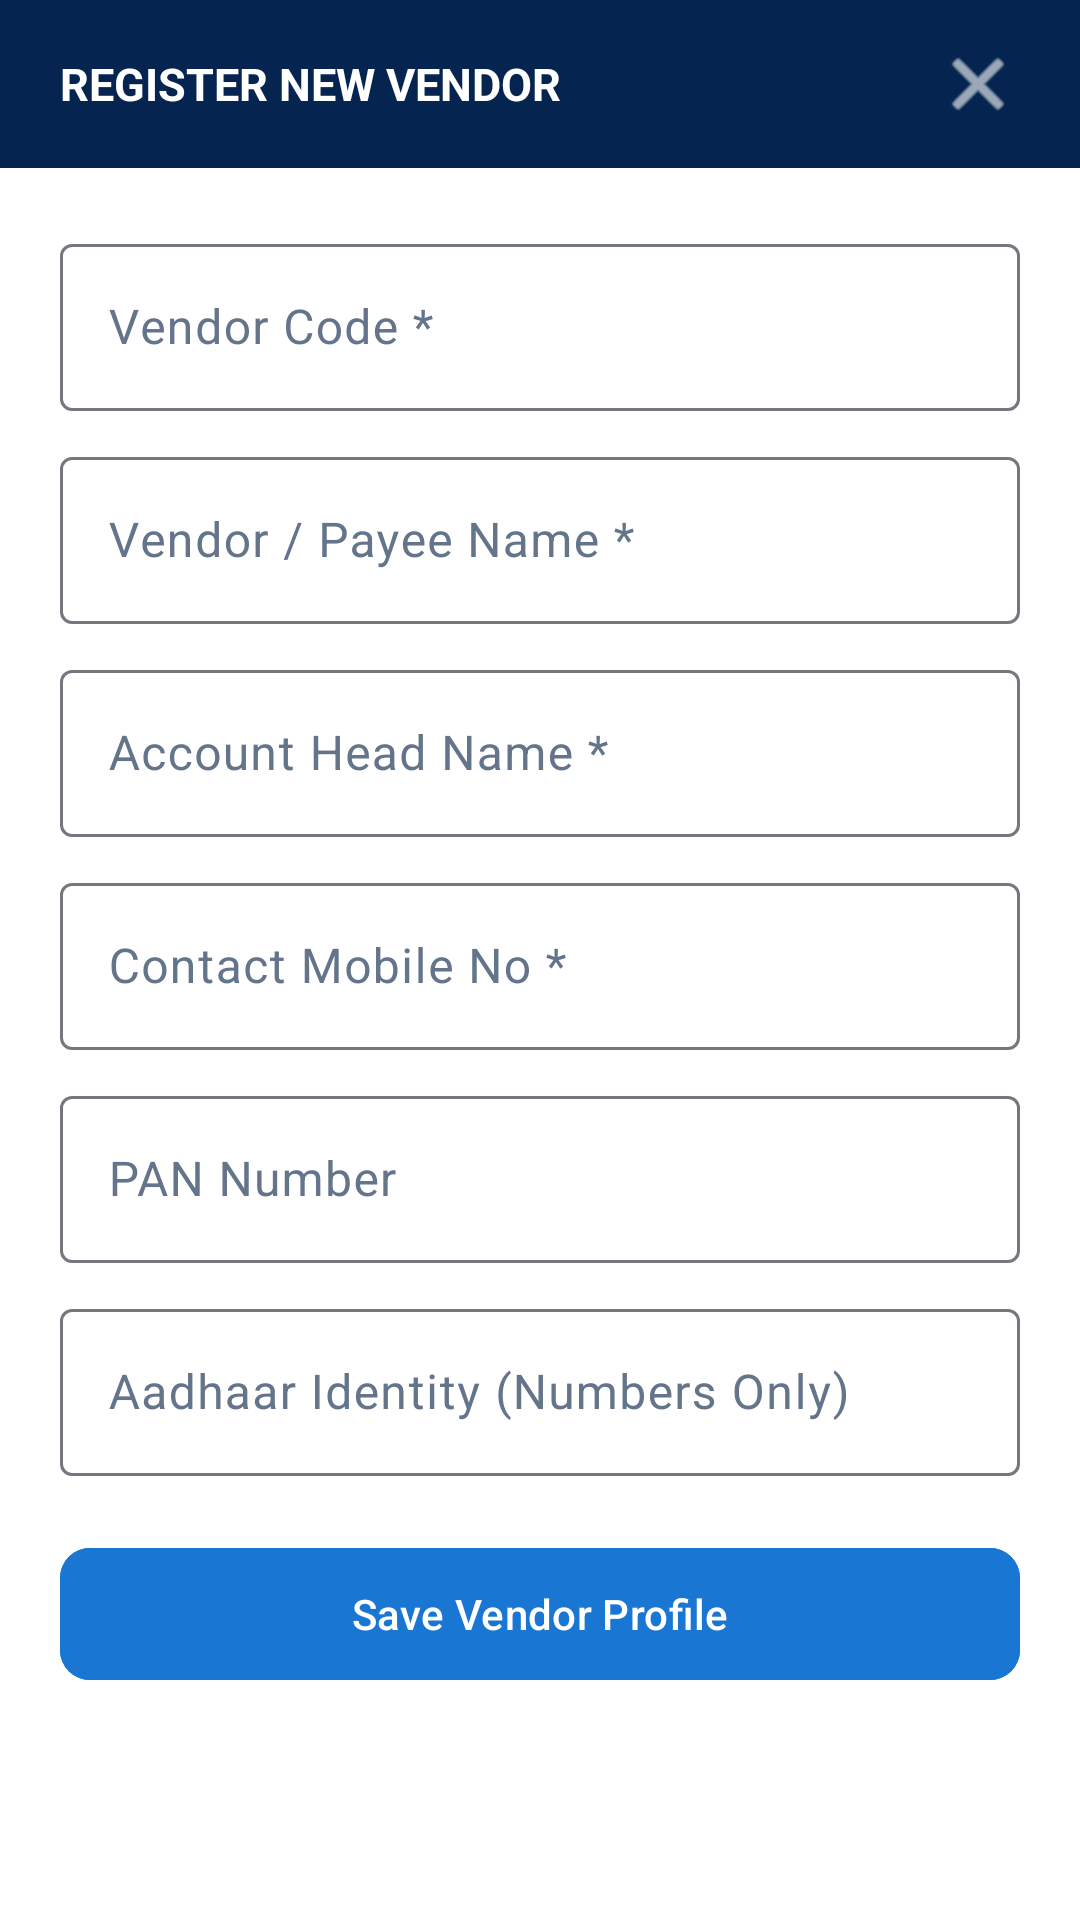

Produce the Android XML layout that renders to this screen, including the resource entries it uses.
<!-- AndroidManifest.xml: application theme Theme.Finmac -->
<!-- res/layout/dialog_add_vendor.xml -->
<?xml version="1.0" encoding="utf-8"?>
<LinearLayout xmlns:android="http://schemas.android.com/apk/res/android"
    xmlns:app="http://schemas.android.com/apk/res-auto"
    android:layout_width="match_parent"
    android:layout_height="wrap_content"
    android:background="@android:color/white"
    android:orientation="vertical">

    <RelativeLayout
        android:layout_width="match_parent"
        android:layout_height="56dp"
        android:background="#052550"
        android:paddingStart="20dp"
        android:paddingEnd="20dp">

        <TextView
            android:layout_width="wrap_content"
            android:layout_height="wrap_content"
            android:layout_alignParentStart="true"
            android:layout_centerVertical="true"
            android:text="REGISTER NEW VENDOR"
            android:textColor="@android:color/white"
            android:textSize="15sp"
            android:textStyle="bold" />

        <ImageView
            android:id="@+id/btnCloseModal"
            android:layout_width="28dp"
            android:layout_height="28dp"
            android:layout_alignParentEnd="true"
            android:layout_centerVertical="true"
            android:background="?attr/selectableItemBackgroundBorderless"
            android:src="@android:drawable/ic_menu_close_clear_cancel"
            app:tint="@android:color/white" />
    </RelativeLayout>

    <ScrollView
        android:layout_width="match_parent"
        android:layout_height="wrap_content"
        android:padding="20dp">

        <LinearLayout
            android:layout_width="match_parent"
            android:layout_height="wrap_content"
            android:orientation="vertical">

            <com.google.android.material.textfield.TextInputLayout
                style="@style/Widget.Material3.TextInputLayout.OutlinedBox"
                android:layout_width="match_parent"
                android:layout_height="wrap_content"
                android:layout_marginBottom="10dp"
                android:hint="Vendor Code *">
                <com.google.android.material.textfield.TextInputEditText
                    android:id="@+id/txtVendorCode"
                    android:layout_width="match_parent"
                    android:layout_height="wrap_content" />
            </com.google.android.material.textfield.TextInputLayout>

            <com.google.android.material.textfield.TextInputLayout
                style="@style/Widget.Material3.TextInputLayout.OutlinedBox"
                android:layout_width="match_parent"
                android:layout_height="wrap_content"
                android:layout_marginBottom="10dp"
                android:hint="Vendor / Payee Name *">
                <com.google.android.material.textfield.TextInputEditText
                    android:id="@+id/txtVendorName"
                    android:layout_width="match_parent"
                    android:layout_height="wrap_content" />
            </com.google.android.material.textfield.TextInputLayout>

            <com.google.android.material.textfield.TextInputLayout
                style="@style/Widget.Material3.TextInputLayout.OutlinedBox"
                android:layout_width="match_parent"
                android:layout_height="wrap_content"
                android:layout_marginBottom="10dp"
                android:hint="Account Head Name *">
                <com.google.android.material.textfield.TextInputEditText
                    android:id="@+id/txtAccountHead"
                    android:layout_width="match_parent"
                    android:layout_height="wrap_content" />
            </com.google.android.material.textfield.TextInputLayout>

            <com.google.android.material.textfield.TextInputLayout
                style="@style/Widget.Material3.TextInputLayout.OutlinedBox"
                android:layout_width="match_parent"
                android:layout_height="wrap_content"
                android:layout_marginBottom="10dp"
                android:hint="Contact Mobile No *">
                <com.google.android.material.textfield.TextInputEditText
                    android:id="@+id/txtContactNo"
                    android:layout_width="match_parent"
                    android:layout_height="wrap_content"
                    android:inputType="phone" />
            </com.google.android.material.textfield.TextInputLayout>

            <com.google.android.material.textfield.TextInputLayout
                style="@style/Widget.Material3.TextInputLayout.OutlinedBox"
                android:layout_width="match_parent"
                android:layout_height="wrap_content"
                android:layout_marginBottom="10dp"
                android:hint="PAN Number">
                <com.google.android.material.textfield.TextInputEditText
                    android:id="@+id/txtPanNo"
                    android:layout_width="match_parent"
                    android:layout_height="wrap_content"
                    android:inputType="textCapCharacters" />
            </com.google.android.material.textfield.TextInputLayout>

            <com.google.android.material.textfield.TextInputLayout
                style="@style/Widget.Material3.TextInputLayout.OutlinedBox"
                android:layout_width="match_parent"
                android:layout_height="wrap_content"
                android:layout_marginBottom="20dp"
                android:hint="Aadhaar Identity (Numbers Only)">
                <com.google.android.material.textfield.TextInputEditText
                    android:id="@+id/txtAadhaarNo"
                    android:layout_width="match_parent"
                    android:layout_height="wrap_content"
                    android:inputType="number" />
            </com.google.android.material.textfield.TextInputLayout>

            <com.google.android.material.button.MaterialButton
                android:id="@+id/btnSubmitVendor"
                android:layout_width="match_parent"
                android:layout_height="52dp"
                android:backgroundTint="#1976D2"
                android:text="Save Vendor Profile"
                android:textColor="@android:color/white"
                app:cornerRadius="10dp" />

        </LinearLayout>
    </ScrollView>
</LinearLayout>
<!-- resources referenced by this layout -->
<resources>
  <style name="Theme.Finmac" parent="Base.Theme.Finmac" />
  <style name="Base.Theme.Finmac" parent="Theme.Material3.DayNight.NoActionBar">
          
          <item name="android:statusBarColor">@color/status_bar_navy</item>
          <item name="android:windowDrawsSystemBarBackgrounds">true</item>
          <item name="android:windowLightStatusBar">false</item>
  
          
          <item name="colorPrimary">@color/status_bar_navy</item>
          <item name="colorSecondary">@color/status_bar_navy</item>
          <item name="colorSurface">#FFFFFF</item>
          <item name="colorOnSurface">#0F172A</item>
          <item name="colorOnPrimary">#FFFFFF</item>
          <item name="android:colorBackground">#F8FAFC</item>
          <item name="android:textColorPrimary">#0F172A</item>
          <item name="android:textColorSecondary">#64748B</item>
  
          
          <item name="colorOnSurfaceVariant">#64748B</item>
          <item name="colorSurfaceVariant">#E2E8F0</item>
  
          
          <item name="textInputStyle">@style/CustomTextInputLayoutTheme</item>
      </style>
  <color name="status_bar_navy">#052550</color>
  <style name="CustomTextInputLayoutTheme" parent="Widget.Material3.TextInputLayout.OutlinedBox">
          <item name="boxStrokeColor">@color/status_bar_navy</item>
          <item name="hintTextColor">#64748B</item>
          <item name="boxStrokeWidth">1.5dp</item>
          <item name="boxStrokeWidthFocused">2dp</item>
          <item name="boxBackgroundColor">#FFFFFF</item>
      </style>
</resources>
